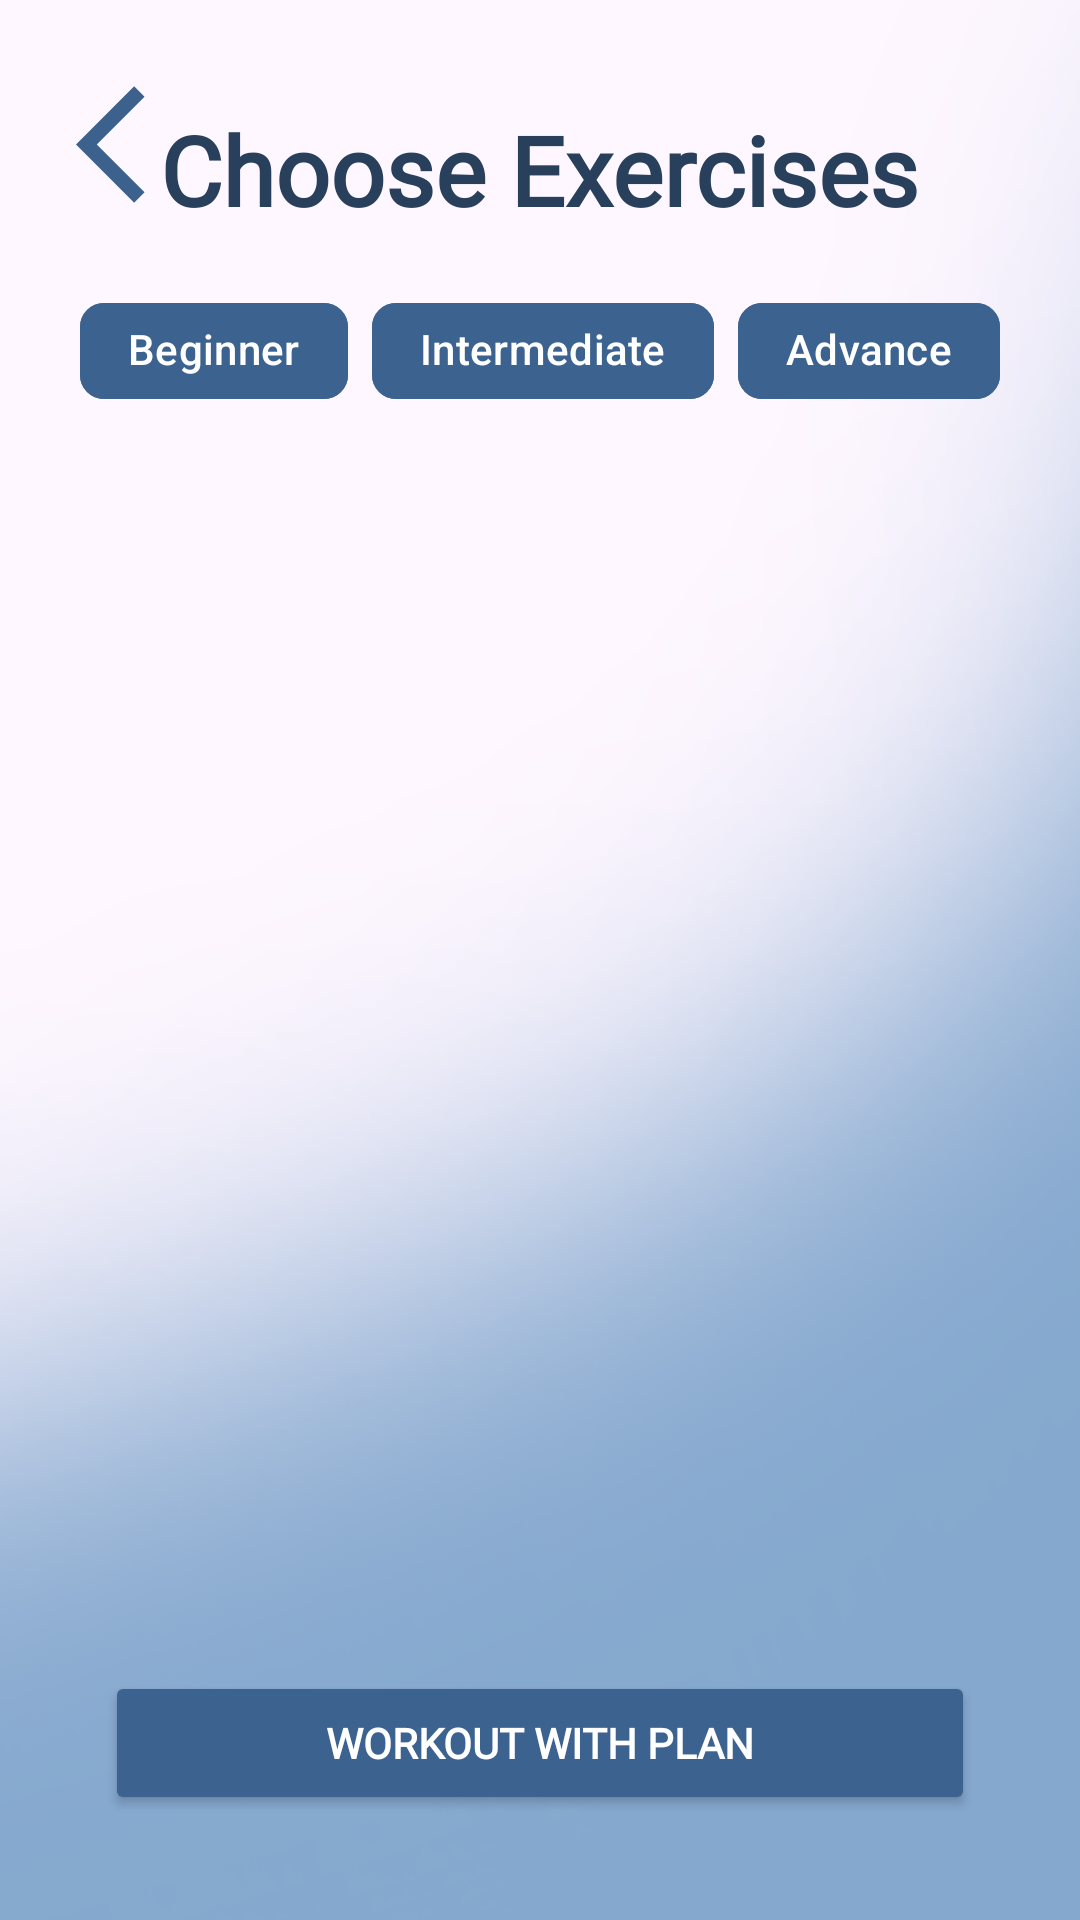

This screen was rendered from an Android layout file. Write that file and the resources it references.
<!-- AndroidManifest.xml: application theme Theme.PoseExercise -->
<!-- res/layout/fragment_plan_step_one.xml -->
<?xml version="1.0" encoding="utf-8"?>
<FrameLayout xmlns:android="http://schemas.android.com/apk/res/android"
    xmlns:app="http://schemas.android.com/apk/res-auto"
    xmlns:tools="http://schemas.android.com/tools"
    android:id="@+id/planStepOneFragment"
    android:layout_width="match_parent"
    android:layout_height="match_parent"
    android:background="?background"
    tools:context=".views.fragment.PlanStepOneFragment">

    <androidx.constraintlayout.widget.ConstraintLayout
        android:layout_width="match_parent"
        android:layout_height="match_parent">

        
        <ImageView
            android:id="@+id/btnBack"
            android:layout_width="47dp"
            android:layout_height="50dp"
            app:layout_constraintBottom_toBottomOf="parent"
            app:layout_constraintEnd_toEndOf="parent"
            app:layout_constraintHorizontal_bias="0.081"
            app:layout_constraintStart_toStartOf="parent"
            app:layout_constraintTop_toTopOf="parent"
            app:layout_constraintVertical_bias="0.039"
            app:srcCompat="@drawable/baseline_arrow_back_ios_24" />

        <LinearLayout
            android:id="@+id/linearLayout"
            android:layout_width="0dp"
            android:layout_height="0dp"
            android:orientation="vertical"
            app:layout_constraintBottom_toTopOf="@+id/workOutBtn"
            app:layout_constraintEnd_toEndOf="parent"
            app:layout_constraintHorizontal_bias="0.0"
            app:layout_constraintStart_toStartOf="parent"
            app:layout_constraintTop_toTopOf="parent">

            
            <TextView
                android:id="@+id/textView"
                android:layout_width="wrap_content"
                android:layout_height="wrap_content"
                android:layout_gravity="center"
                android:layout_marginTop="35dp"
                android:fontFamily="@font/roboto_condensed"
                android:text="@string/choose_exercise"
                android:textColor="?android:titleTextAppearance"
                android:textSize="32sp"
                android:textStyle="bold" />

            

            
            <com.google.android.material.chip.ChipGroup
                android:id="@+id/chip_group"
                android:layout_width="wrap_content"
                android:layout_height="wrap_content"
                android:layout_gravity="center"
                android:layout_marginTop="15dp">

                
                <com.google.android.material.chip.Chip
                    android:id="@+id/chip_1"
                    style="@style/Widget.Material3.Chip.Suggestion"
                    android:layout_width="wrap_content"
                    android:layout_height="wrap_content"
                    android:layout_margin="@dimen/margin_small"
                    android:fontFamily="@font/roboto_condensed"
                    android:text="@string/level_easy"
                    android:textColor="@android:color/white"
                    app:chipBackgroundColor="@color/primaryColor"
                    app:chipStrokeColor="@color/primaryColor" />

                
                <com.google.android.material.chip.Chip
                    android:id="@+id/chip_2"
                    style="@style/Widget.Material3.Chip.Suggestion"
                    android:layout_width="wrap_content"
                    android:layout_height="wrap_content"
                    android:layout_margin="@dimen/margin_small"
                    android:fontFamily="@font/roboto_condensed"
                    android:text="@string/level_intermediate"
                    android:textColor="@android:color/white"
                    app:chipBackgroundColor="@color/primaryColor"
                    app:chipStrokeColor="@color/primaryColor" />

                
                <com.google.android.material.chip.Chip
                    android:id="@+id/chip_3"
                    style="@style/Widget.Material3.Chip.Suggestion"
                    android:layout_width="wrap_content"
                    android:layout_height="wrap_content"
                    android:layout_margin="@dimen/margin_small"
                    android:fontFamily="@font/roboto_condensed"
                    android:text="@string/level_advance"
                    android:textColor="@android:color/white"
                    app:chipBackgroundColor="@color/primaryColor"
                    app:chipStrokeColor="@color/primaryColor" />

            </com.google.android.material.chip.ChipGroup>

            <androidx.recyclerview.widget.RecyclerView
                android:id="@+id/recycler_view"
                android:layout_width="match_parent"
                android:layout_height="match_parent"
                android:layout_marginBottom="@dimen/margin_xxlarge"
                android:paddingStart="20dp"
                android:fadingEdgeLength="20dp"
                android:orientation="vertical"
                android:requiresFadingEdge="vertical"
                android:paddingTop="10dp"
                android:paddingEnd="20dp"
                android:scrollbars="none"
                app:layout_constraintBottom_toBottomOf="parent"
                app:layout_constraintEnd_toEndOf="parent"
                app:layout_constraintStart_toStartOf="parent"
                app:layout_constraintTop_toBottomOf="@+id/linearLayout"
                tools:listitem="@layout/card_exercise_type" />

        </LinearLayout>

        <Button
            android:id="@+id/workOutBtn"
            android:layout_width="0dp"
            android:layout_height="wrap_content"
            android:layout_margin="35dp"
            android:backgroundTint="#3C628F"
            android:fontFamily="@font/roboto_condensed"
            android:text="Workout with plan"
            android:textColor="@color/white"
            android:textStyle="bold"
            app:layout_constraintBottom_toBottomOf="parent"
            app:layout_constraintEnd_toEndOf="parent"
            app:layout_constraintStart_toStartOf="parent" />

    </androidx.constraintlayout.widget.ConstraintLayout>
</FrameLayout>
<!-- res/layout/card_exercise_type.xml (included above) -->
<?xml version="1.0" encoding="utf-8"?>
<com.google.android.material.card.MaterialCardView xmlns:android="http://schemas.android.com/apk/res/android"
    xmlns:app="http://schemas.android.com/apk/res-auto"
    android:id="@+id/card"
    android:layout_width="match_parent"
    android:layout_height="@dimen/list_item_height"
    android:layout_marginHorizontal="@dimen/margin_small"
    android:layout_marginBottom="@dimen/margin_larger"
    android:clickable="true"
    app:strokeWidth="0dp"
    app:cardBackgroundColor="@android:color/transparent"
    app:cardForegroundColor="@android:color/transparent">

    <androidx.cardview.widget.CardView
        android:layout_width="match_parent"
        android:layout_height="match_parent">

        <RelativeLayout
            android:layout_width="match_parent"
            android:layout_height="wrap_content">

            
            <ImageView
                android:id="@+id/exercise_image"
                android:layout_width="150dp"
                android:layout_height="match_parent"
                android:contentDescription="@string/content_description_media"
                android:scaleType="centerCrop" />

            <LinearLayout
                android:layout_width="match_parent"
                android:layout_height="wrap_content"
                android:layout_below="@+id/chip"
                android:layout_marginStart="@dimen/margin_large"
                android:layout_marginBottom="@dimen/margin_small"
                android:layout_toEndOf="@id/exercise_image"
                android:orientation="vertical">

                
                <TextView
                    android:id="@+id/exercise_name"
                    android:layout_width="wrap_content"
                    android:layout_height="wrap_content"
                    android:textAppearance="?attr/textAppearanceTitleMedium"
                    android:textColor="?android:textColorSecondary"
                    android:textSize="20sp"
                    android:textStyle="bold" />

                <LinearLayout
                    android:layout_width="match_parent"
                    android:layout_height="wrap_content"
                    android:orientation="horizontal">

                    <ImageView
                        android:layout_width="24dp"
                        android:layout_height="24dp"
                        android:layout_marginTop="5dp"
                        android:contentDescription="@string/content_description_media"
                        android:scaleType="centerCrop"
                        app:srcCompat="@drawable/fire" />

                    <TextView
                        android:id="@+id/exercise_calories"
                        android:layout_width="wrap_content"
                        android:layout_height="wrap_content"
                        android:layout_margin="@dimen/margin_small"
                        android:textAppearance="?attr/textAppearanceBodyMedium"
                        android:textColor="?android:textColorSecondary" />

                </LinearLayout>

            </LinearLayout>

            <com.google.android.material.chip.Chip
                android:id="@+id/chip"
                style="@style/Widget.Material3.Chip.Suggestion"
                android:layout_width="wrap_content"
                android:layout_height="wrap_content"
                android:layout_marginStart="12dp"
                android:layout_marginTop="@dimen/margin_small"
                android:textColor="@color/white"
                android:layout_marginBottom="@dimen/margin_small"
                android:layout_toEndOf="@+id/exercise_image"
                android:checked="true"
                app:chipBackgroundColor="?colorPrimaryContainer"
                app:chipStrokeColor="?colorPrimaryContainer" />

        </RelativeLayout>
    </androidx.cardview.widget.CardView>

</com.google.android.material.card.MaterialCardView>
<!-- resources referenced by this layout -->
<resources>
  <color name="primaryColor">#3C628F</color>
  <color name="white">#FFFFFFFF</color>
  <!-- drawable baseline_arrow_back_ios_24 (drawable) -->
  <vector xmlns:android="http://schemas.android.com/apk/res/android" android:autoMirrored="true" android:height="24dp" android:tint="#3C618D" android:viewportHeight="24" android:viewportWidth="24" android:width="24dp">
        
      <path android:fillColor="@android:color/white" android:pathData="M11.67,3.87L9.9,2.1 0,12l9.9,9.9 1.77,-1.77L3.54,12z"/>
      
  </vector>
  <string name="choose_exercise">Choose Exercises</string>
  <string name="content_description_media">Image of exercise type</string>
  <string name="level_advance">Advance</string>
  <string name="level_easy">Beginner</string>
  <string name="level_intermediate">Intermediate</string>
  <style name="Theme.PoseExercise" parent="Base.Theme.PoseExercise" />
  <style name="Base.Theme.PoseExercise" parent="Theme.Material3.DayNight.NoActionBar">
          
          
          <item name="colorPrimaryContainer">@color/light_blue</item>
          <item name="android:textColorSecondary">@color/black</item>
          <item name="textAppearanceButton">@color/white</item>
          <item name="android:titleTextAppearance">@color/texttitlelight</item>
          <item name="android:subtitleTextAppearance">@color/textsubtitlelight</item>
  
          <item name="background">@drawable/bg3</item>
          <item name="logo">@drawable/formfixlogoblk</item>
  
          <item name="textInputStyle">@color/dayinput</item>
  
          <item name="iconTint">@color/black</item>
  
      </style>
  <color name="light_blue">#B3C9E4</color>
  <color name="black">#FF000000</color>
  <color name="texttitlelight">#28405C</color>
  <color name="textsubtitlelight">#3C628F</color>
  <!-- drawable bg3: png bitmap (drawable, 163364 bytes) -->
  <!-- drawable formfixlogoblk: png bitmap (drawable, 23935 bytes) -->
  <color name="dayinput">#E5E5E5</color>
</resources>
